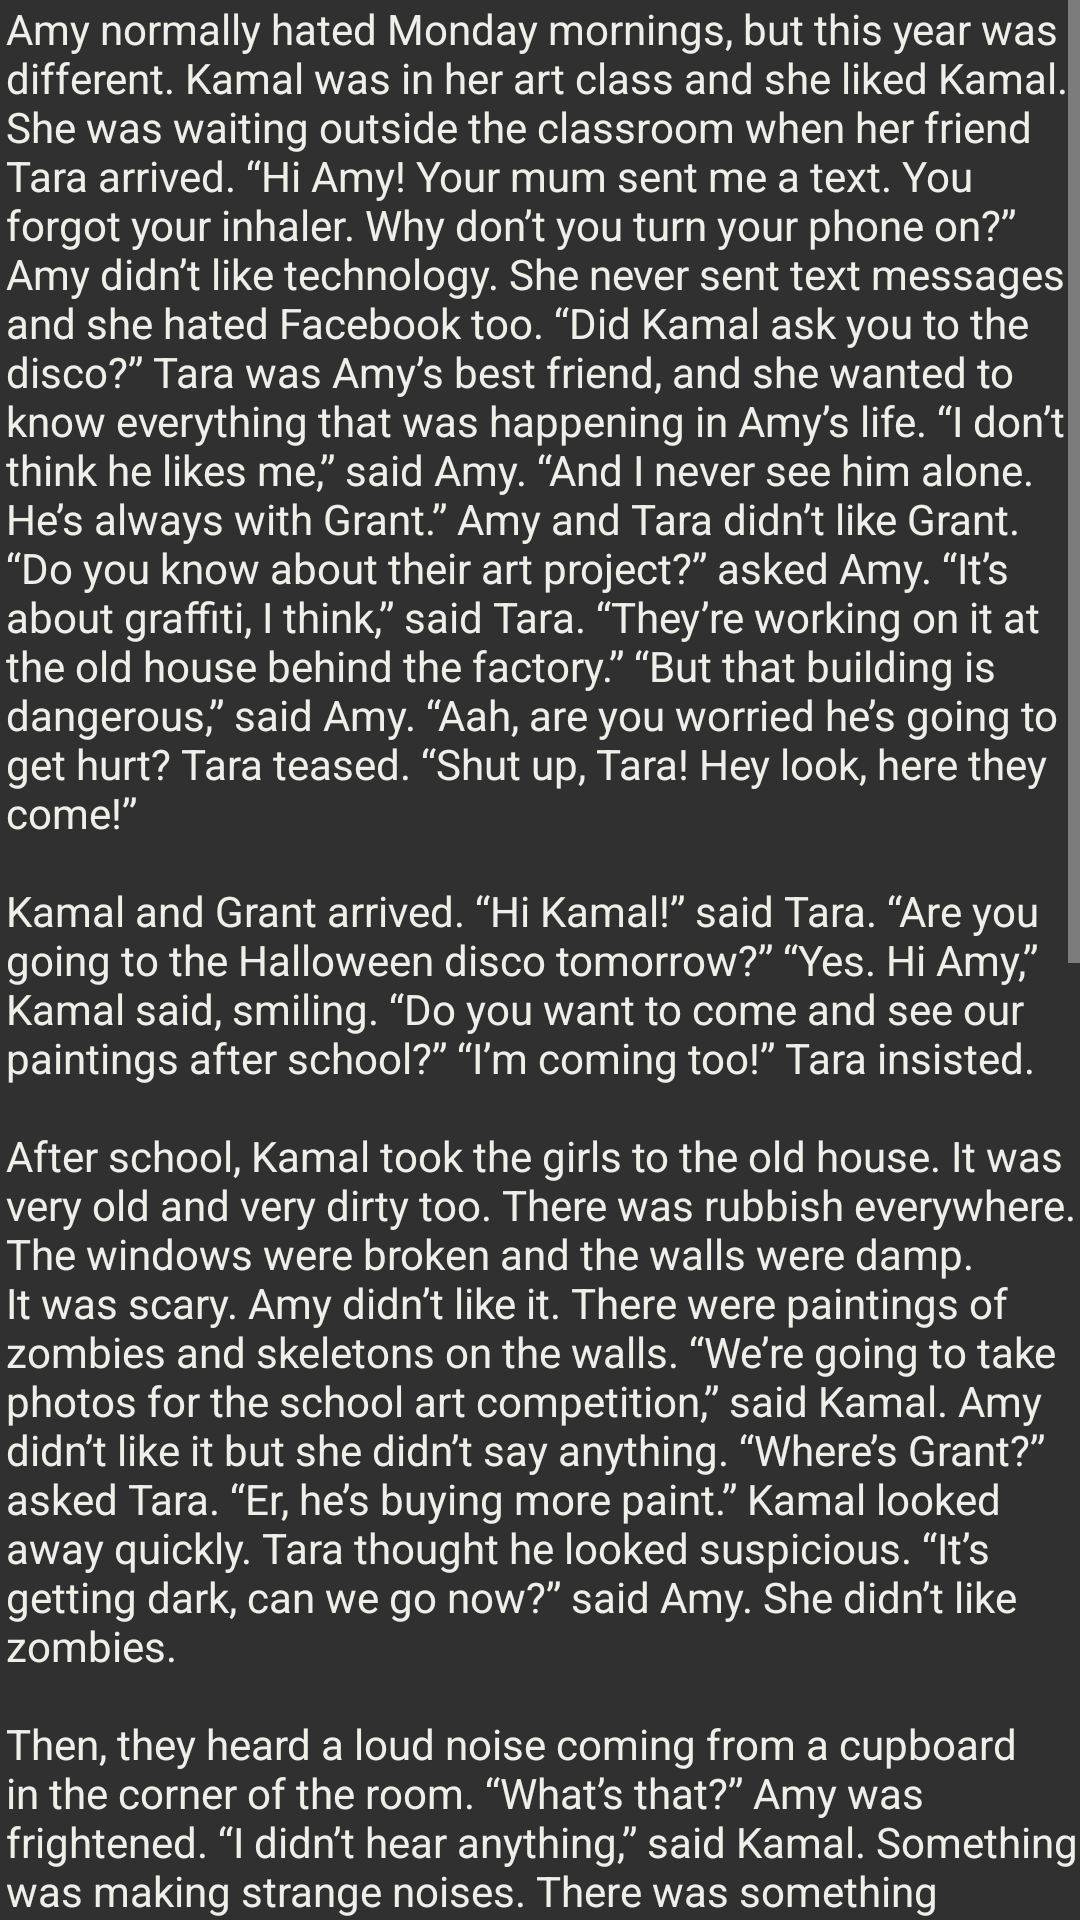

Reconstruct the res/layout file that produces this screen, plus the resources it refers to.
<!-- AndroidManifest.xml: application theme Theme.FuturamaProject -->
<!-- res/layout/fragment_about.xml -->
<?xml version="1.0" encoding="utf-8"?>
<ScrollView xmlns:android="http://schemas.android.com/apk/res/android"
    xmlns:app="http://schemas.android.com/apk/res-auto"
    xmlns:tools="http://schemas.android.com/tools"
    android:layout_width="match_parent"
    android:layout_height="match_parent"
    android:id="@+id/fragment_about"
    android:background="@drawable/futurama_background"
    tools:context=".view.AboutFragment"
    tools:viewBindingIgnore="true">

    <androidx.constraintlayout.widget.ConstraintLayout
        android:layout_width="match_parent"
        android:layout_height="match_parent">

        <TextView
            android:id="@+id/textView2"
            android:layout_width="wrap_content"
            android:layout_height="wrap_content"
            android:layout_marginStart="2dp"
            android:text="@string/about_some_text"
            android:textColor="@color/white"
            app:layout_constraintStart_toStartOf="parent"
            app:layout_constraintTop_toTopOf="parent" />
    </androidx.constraintlayout.widget.ConstraintLayout>
</ScrollView>
<!-- resources referenced by this layout -->
<resources>
  <color name="white">#EFEFE9</color>
  <color name="teal_200">#F6EE66</color>
  <color name="teal_700">#FF018786</color>
  <color name="black">#FF000000</color>
</resources>
